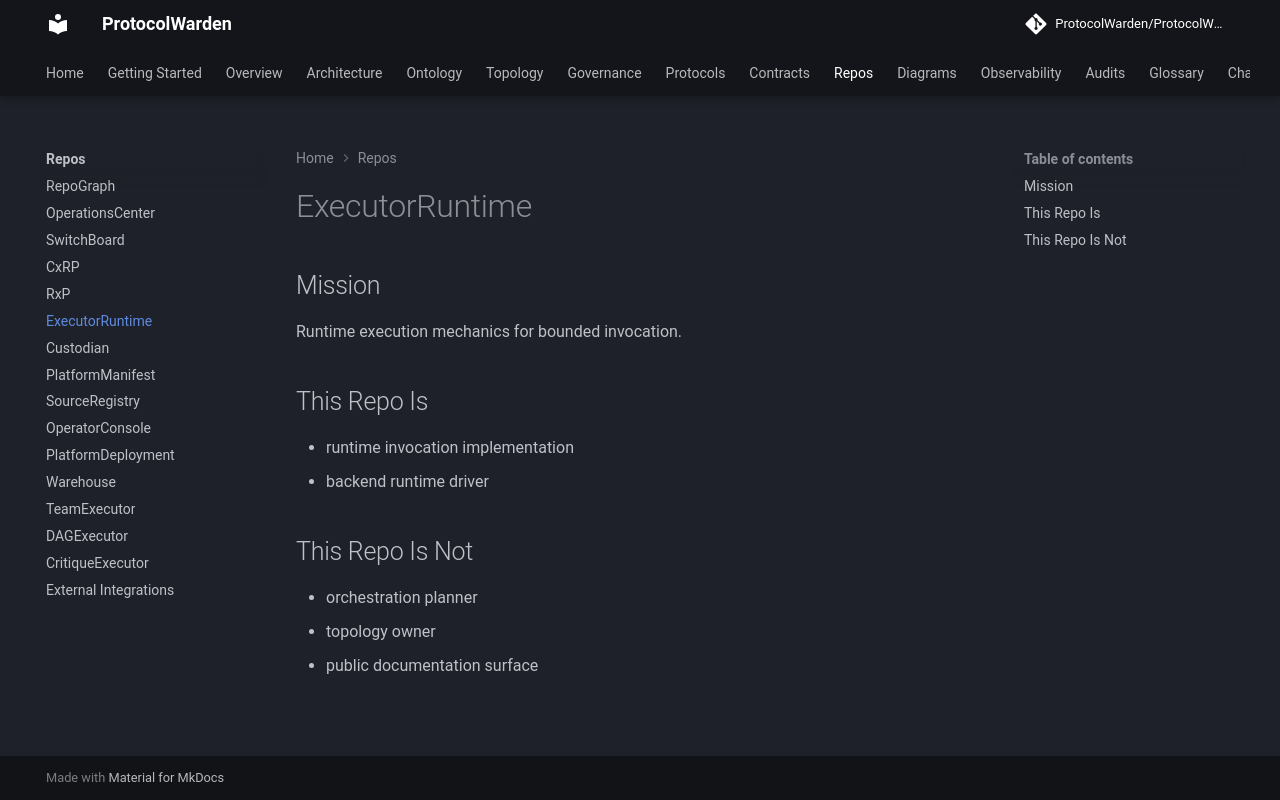

repository: ProtocolWarden/ProtocolWarden.github.io · page: repos/executorruntime/index.html · generator: mkdocs

# ExecutorRuntime

## Mission

Runtime execution mechanics for bounded invocation.

## This Repo Is

- runtime invocation implementation
- backend runtime driver

## This Repo Is Not

- orchestration planner
- topology owner
- public documentation surface
